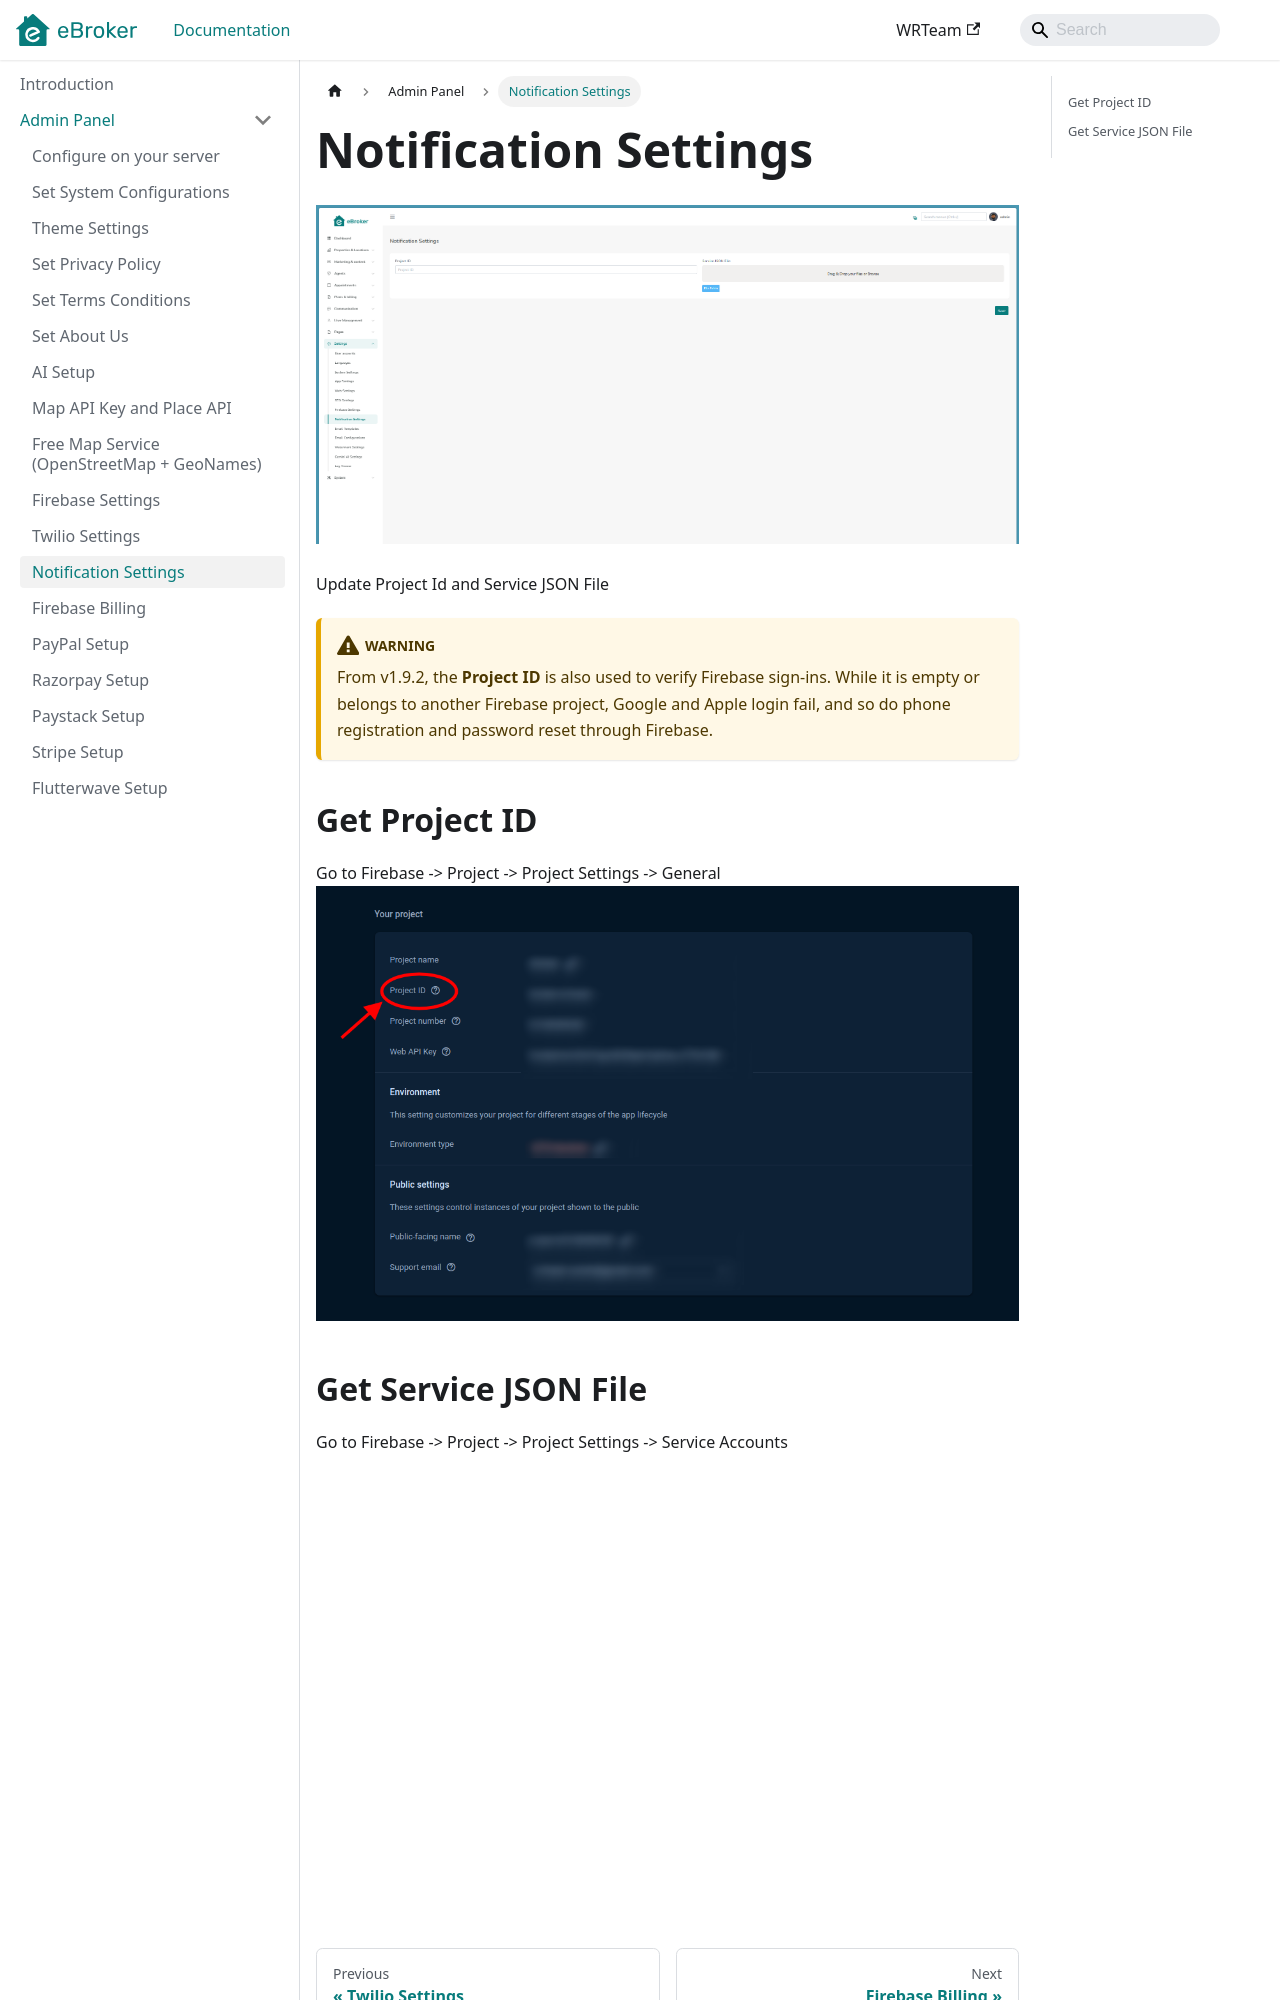

repository: WRTeam-in/eBroker-Doc · page: docs/admin/notification-settings/index.html · generator: docusaurus

---
sidebar_position: 8
---

# Notification Settings

![Notification Settings](/images/panel/notification-settings-panel.png)

Update Project Id and Service JSON File

:::warning
From v1.9.2, the **Project ID** is also used to verify Firebase sign-ins. While it is empty or belongs to another Firebase project, Google and Apple login fail, and so do phone registration and password reset through Firebase.
:::

## Get Project ID

Go to Firebase -> Project -> Project Settings -> General
![Project ID Firebase](/images/panel/project-id-firebase.png)
